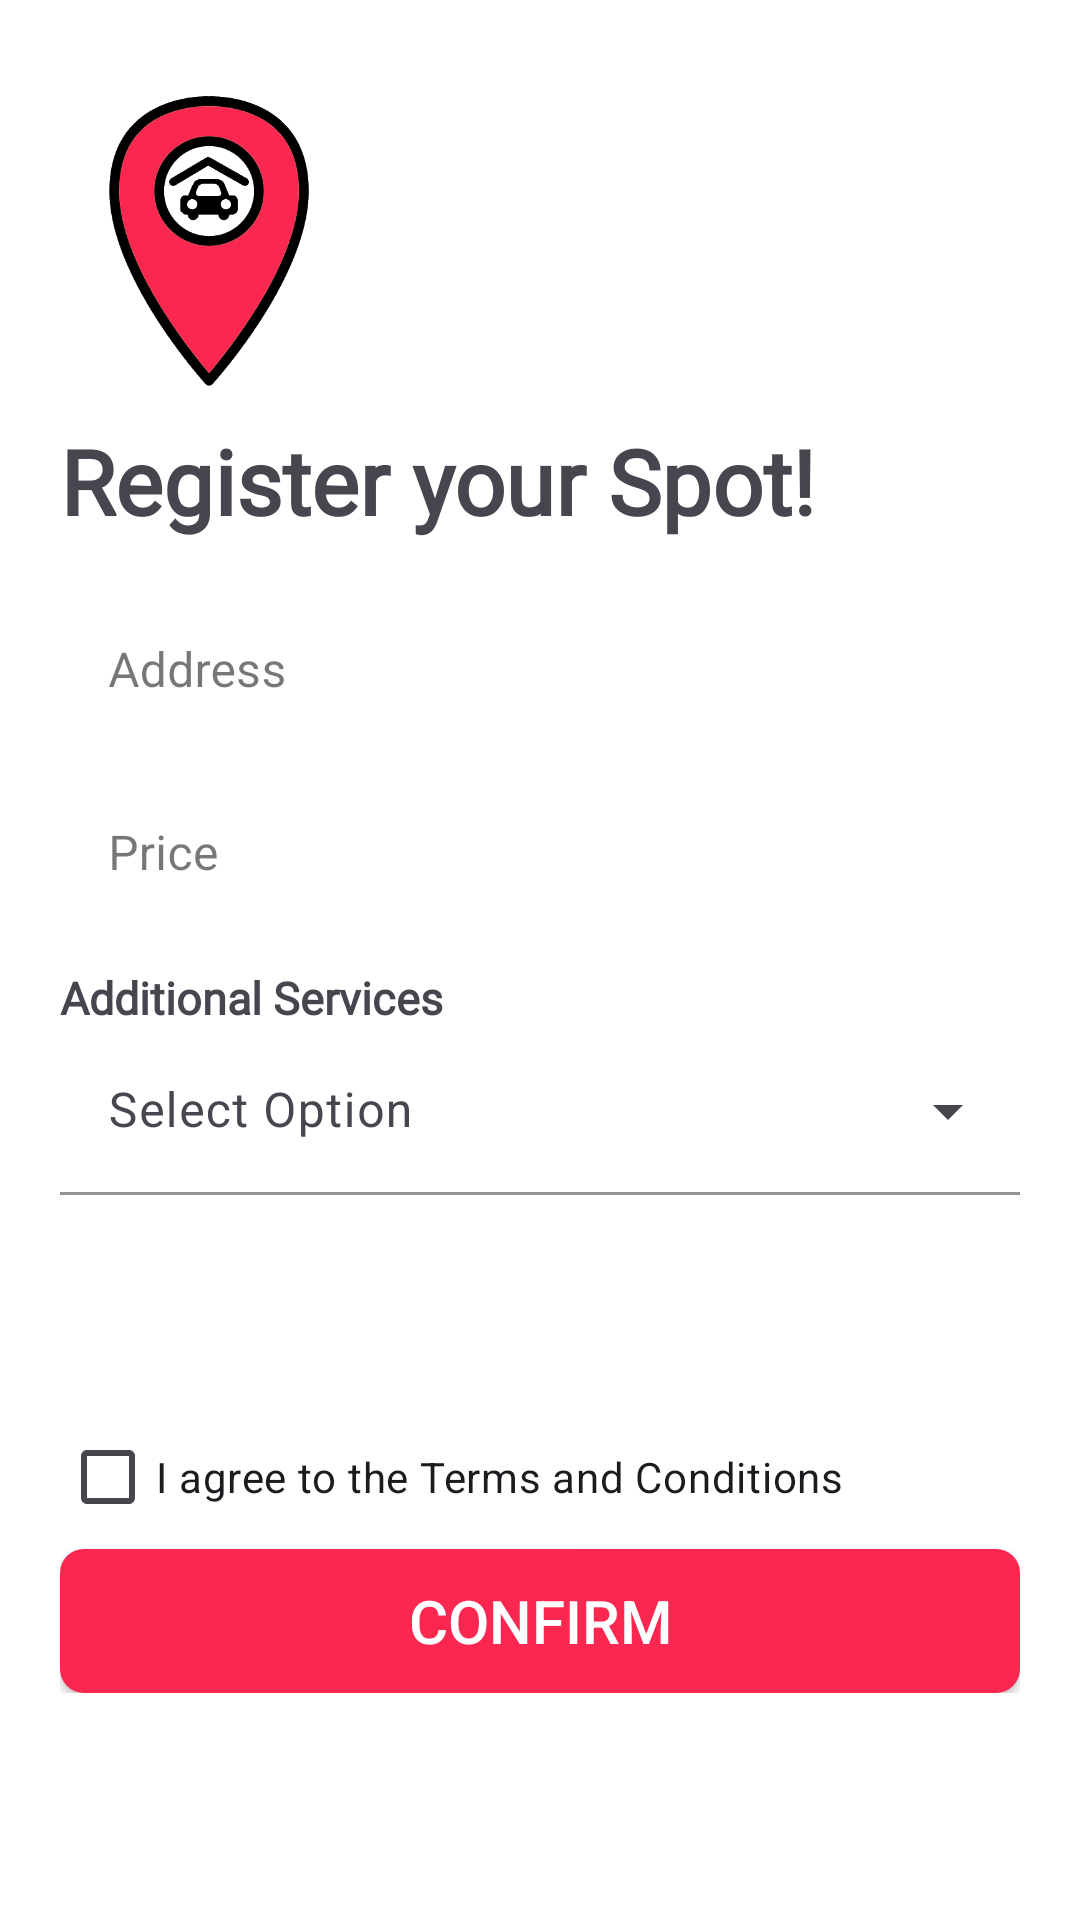

The Android layout XML behind this screen, and the referenced resources:
<!-- AndroidManifest.xml: application theme Theme.Spot_seeker -->
<!-- res/layout/activity_register_parking_spot.xml -->
<?xml version="1.0" encoding="utf-8"?>
<LinearLayout xmlns:android="http://schemas.android.com/apk/res/android"
    xmlns:app="http://schemas.android.com/apk/res-auto"
    xmlns:tools="http://schemas.android.com/tools"
    android:layout_width="match_parent"
    android:layout_height="match_parent"
    android:orientation="vertical"
    android:background="@color/white"
    android:padding="20dp"
    tools:context=".SignUpScreen">

    <ImageView
        android:id="@+id/logo_image"
        android:layout_width="100dp"
        android:layout_height="100dp"
        android:layout_marginTop="10dp"
        android:transitionName="logo_image"
        android:src="@drawable/spotseekerlogov3"
        />

    <TextView
        android:layout_width="wrap_content"
        android:layout_height="wrap_content"
        android:layout_marginTop="10dp"
        android:fontFamily="@font/kingthings_clarity"
        android:text="Register your Spot!"
        android:textSize="30sp"
        android:textStyle="bold"
        android:transitionName="logo_name" />


    <LinearLayout
        android:id="@+id/registerSpotLayout"
        android:layout_width="match_parent"
        android:layout_height="wrap_content"
        android:orientation="vertical"
        android:layout_marginTop="10dp"
        android:layout_marginBottom="10dp">

        <com.google.android.material.textfield.TextInputLayout
            android:id="@+id/address"
            android:layout_width="match_parent"
            android:layout_height="wrap_content"
            android:hint="Address"
            style="@style/Widget.MaterialComponents.TextInputLayout.OutlinedBox"
            app:boxStrokeColor="@color/black"
            app:hintTextColor="@color/black">
            <com.google.android.material.textfield.TextInputEditText
                android:layout_width="match_parent"
                android:layout_height="wrap_content"
                android:inputType="text"
                android:background="#fff"
                />
        </com.google.android.material.textfield.TextInputLayout>

        <com.google.android.material.textfield.TextInputLayout
            android:id="@+id/pricePerHour"
            android:layout_width="match_parent"
            android:layout_height="wrap_content"
            android:hint="Price"
            app:boxStrokeColor="@color/black"
            app:hintTextColor="@color/black"
            style="@style/Widget.MaterialComponents.TextInputLayout.OutlinedBox">

            <com.google.android.material.textfield.TextInputEditText
                android:layout_width="match_parent"
                android:layout_height="wrap_content"
                android:inputType="numberDecimal"
                android:background="#fff"
                android:digits="0123456789.,"
                android:imeOptions="actionDone"/>

        </com.google.android.material.textfield.TextInputLayout>

        <TextView
            android:layout_width="wrap_content"
            android:layout_height="wrap_content"
            android:layout_marginTop="10dp"
            android:fontFamily="@font/kingthings_clarity"
            android:text="Additional Services"
            android:textSize="15sp"
            android:textStyle="bold" />

        <com.google.android.material.textfield.TextInputLayout
            android:id="@+id/additionalServices"
            android:layout_width="match_parent"
            android:layout_height="wrap_content"
            android:hint="Select Option"
            app:boxStrokeColor="@color/black"
            app:hintTextColor="@color/black"
            style="@style/Widget.Material3.TextInputLayout.FilledBox.ExposedDropdownMenu">

            <com.google.android.material.textfield.MaterialAutoCompleteTextView
                android:id="@+id/optionsInput"
                android:layout_width="match_parent"
                android:layout_height="wrap_content"
                android:inputType="none"
                app:simpleItems="@array/options_list"
                android:background="#fff" />

        </com.google.android.material.textfield.TextInputLayout>

        <androidx.recyclerview.widget.RecyclerView
            android:id="@+id/selectedOptionsRecyclerView"
            android:layout_width="match_parent"
            android:layout_height="wrap_content"
            android:layout_marginTop="10dp"
            android:visibility="gone"
            app:layoutManager="androidx.recyclerview.widget.LinearLayoutManager"
            tools:listitem="@layout/selected_option_item" />

        <LinearLayout
            android:layout_width="match_parent"
            android:layout_height="wrap_content"
            android:orientation="vertical"
            android:layout_marginTop="70dp">

            <CheckBox
                android:id="@+id/checkBoxTerms"
                android:layout_width="wrap_content"
                android:layout_height="wrap_content"
                android:text="I agree to the Terms and Conditions" />

            <Button
                android:id="@+id/btnRegisterSpot"
                android:layout_width="match_parent"
                android:layout_height="wrap_content"
                android:text="Confirm"
                android:textSize="20sp"
                android:background="@drawable/button_background"
                android:textColor="#fff" />
        </LinearLayout>

    </LinearLayout>
</LinearLayout>
<!-- res/layout/selected_option_item.xml (included above) -->
<?xml version="1.0" encoding="utf-8"?>
<TextView xmlns:android="http://schemas.android.com/apk/res/android"
    android:id="@+id/selectedOptionItemTextView"
    android:layout_width="match_parent"
    android:layout_height="wrap_content"
    android:padding="8dp"
    android:textColor="@android:color/black"
    android:textSize="16sp" />
<!-- resources referenced by this layout -->
<resources>
  <string-array name="options_list">
          <item>Option 1 + CAD$ 0.00</item>
          <item>Option 2 + CAD$ 0.00</item>
          <item>Option 3 + CAD$ 0.00</item>
          <item>Option 4 + CAD$ 0.00</item>
      </string-array>
  <color name="black">#FF000000</color>
  <color name="white">#FFFFFFFF</color>
  <!-- drawable button_background (drawable) -->
  <?xml version="1.0" encoding="utf-8"?>
  <shape xmlns:android="http://schemas.android.com/apk/res/android">
      <solid android:color="@color/spotseeker" />
      <corners android:radius="8dp" />
  </shape>
  <!-- drawable spotseekerlogov3: png bitmap (drawable, 31722 bytes) -->
  <style name="Theme.Spot_seeker" parent="Base.Theme.Spot_seeker" />
  <color name="spotseeker">#FA2750</color>
  <style name="Base.Theme.Spot_seeker" parent="Theme.Material3.Light.NoActionBar">
          
          <item name="colorPrimary">@color/spotseeker</item>
          <item name="colorSecondary">@color/black</item>
      </style>
</resources>
